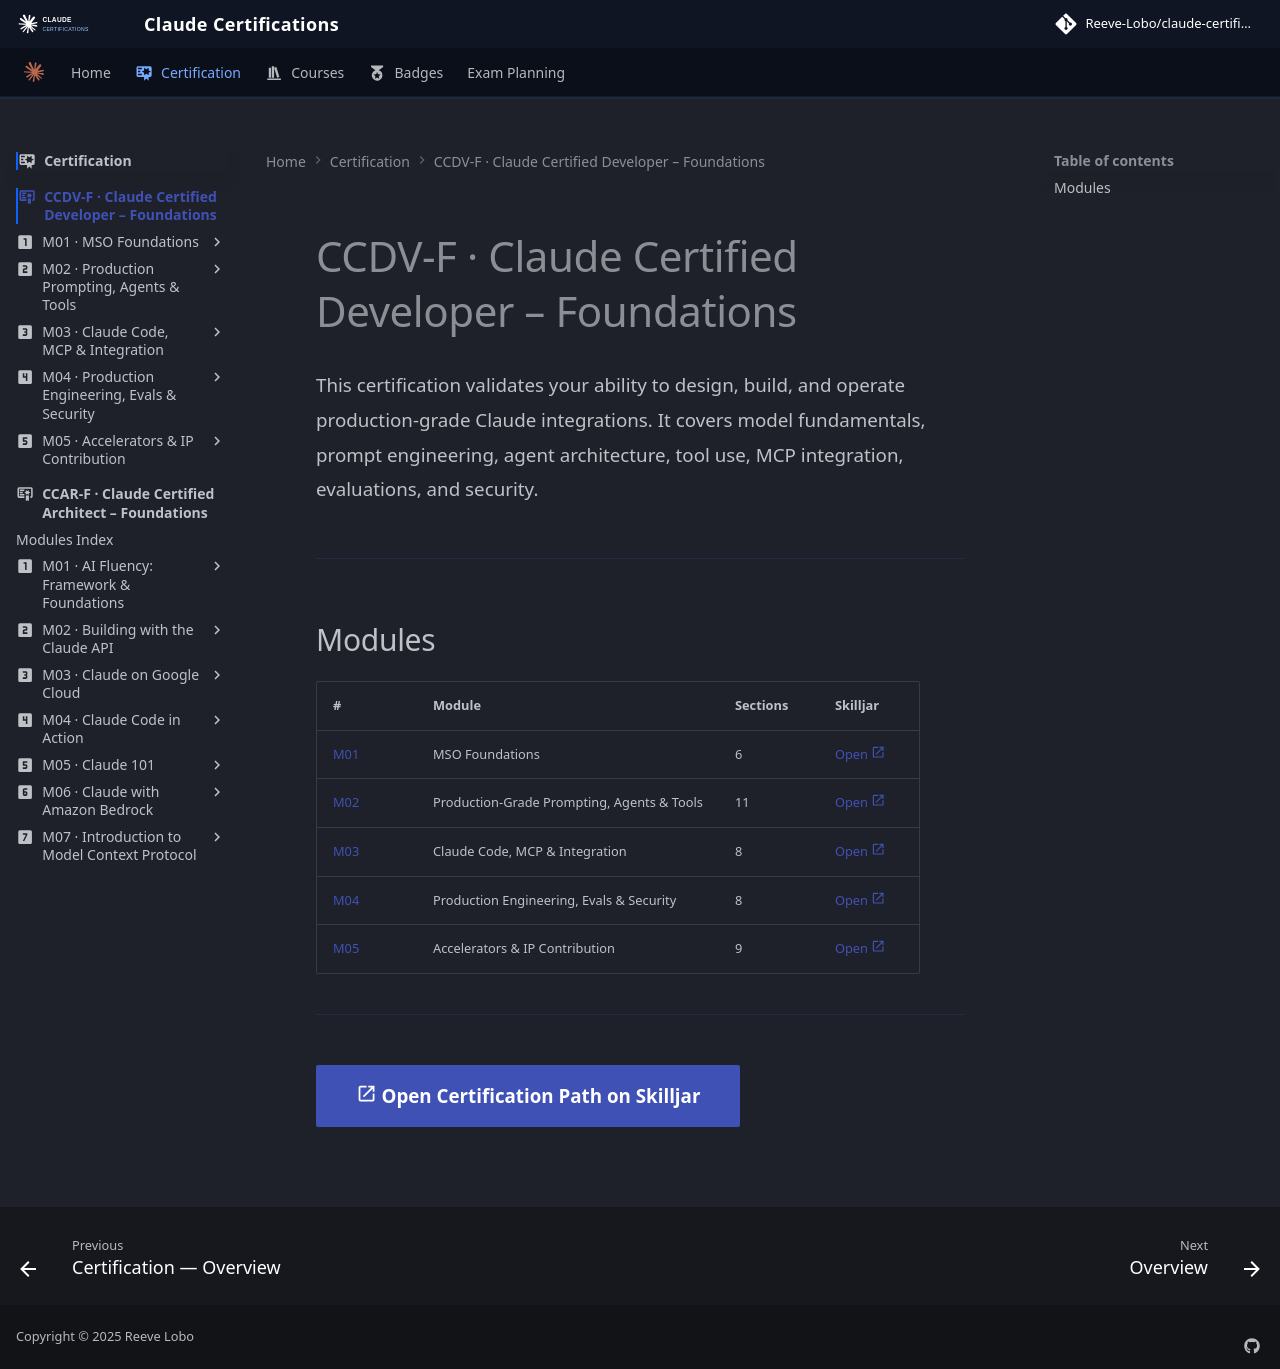

repository: reevelobo/anthropic-certified · page: certification/claude_certified_developer-foundation/index.html · generator: mkdocs

---
icon: material/certificate-outline
---

# CCDV-F · Claude Certified Developer – Foundations

This certification validates your ability to design, build, and operate production-grade Claude integrations. It covers model fundamentals, prompt engineering, agent architecture, tool use, MCP integration, evaluations, and security.

---

## Modules

| # | Module | Sections | Skilljar |
|---|--------|---------|---------|
| [M01](modules/m01_MSO_foundation/index.md) | MSO Foundations | 6 | [Open :material-open-in-new:](https://anthropic-partners.skilljar.com/path/claude-certified-developer-foundations/mso-foundations/486742/scorm/1zuxexjatih0p) |
| [M02](modules/m02_production-grade_prompting_agents_tools/index.md) | Production-Grade Prompting, Agents & Tools | 11 | [Open :material-open-in-new:](https://anthropic-partners.skilljar.com/path/claude-certified-developer-foundations/production-grade-prompting-agents-tool-use/486743/scorm/3k33sihfb1tww) |
| [M03](modules/m03_claude_code_mcp_integration/index.md) | Claude Code, MCP & Integration | 8 | [Open :material-open-in-new:](https://anthropic-partners.skilljar.com/path/claude-certified-developer-foundations/claude-code-mcp-integration/486744/scorm/173ln01ww7hgd) |
| [M04](modules/m04_production_engineering_evals_securrity/index.md) | Production Engineering, Evals & Security | 8 | [Open :material-open-in-new:](https://anthropic-partners.skilljar.com/path/claude-certified-developer-foundations/production-engineering-evals-security/486745/scorm/1twknqoor0w46) |
| [M05](modules/m05_accelerators_ip_contribution/index.md) | Accelerators & IP Contribution | 9 | [Open :material-open-in-new:](https://anthropic-partners.skilljar.com/path/claude-certified-developer-foundations/accelerators-ip-contribution/486746/scorm/1gpfepjydcsjm) |

---

[:material-open-in-new: Open Certification Path on Skilljar](https://anthropic-partners.skilljar.com/path/claude-certified-developer-foundations){ .md-button .md-button--primary }
